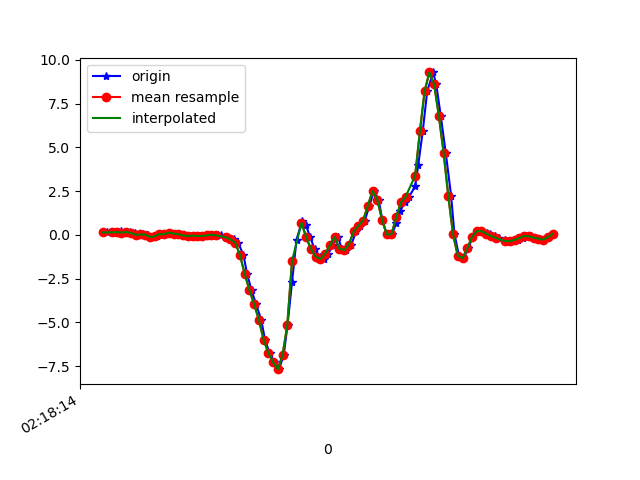

The file beside this chart, header and first rows:
1617848294879, 543938500540483, 0.14974268, 0.13141376, 0.01353603
1617848294911, 543938519566003, 0.1473, 0.3416, 0.006206
1617848294925, 543938538616339, 0.1265, 0.009241, 0.04897
1617848294938, 543938557641859, 0.1986, 0.2353, 0.006206
1617848294956, 543938576667379, 0.14, -0.09461, 0.03186
1617848294976, 543938595692899, 0.1668, -0.02252, -0.01823
1617848294995, 543938614701043, 0.1119, 0.118, -0.007233
1617848295013, 543938633749827, 0.008022, -0.2327, 0.04286
1617848295032, 543938652773795, 0.02757, -0.1032, 0.02453
1617848295054, 543938671797763, 0.02513, -0.3927, 0.08317
1617848295077, 543938690821763, -0.1142, -0.3084, 0.04041
1617848295089, 543938709881091, -0.0775, -0.04574, -0.007233
1617848295109, 543938728905763, 0.052, -0.4294, 0.04408
1617848295128, 543938747930403, 0.03612, -0.1032, -0.06954
1617848295150, 543938766955107, 0.1351, 0.2585, -0.08909
1617848295165, 543938786004579, 0.08133, -0.1826, -0.08542
1617848295185, 543938805029859, 0.0459, 0.1412, -0.188
1617848295204, 543938824054595, -0.02741, 0.2438, -0.1685
1617848295227, 543938843104099, -0.05306, -0.02008, -0.1306
1617848295242, 543938862128803, -0.04329, 0.063, -0.138
1617848295261, 543938881153475, -0.05551, 0.1009, -0.116
1617848295281, 543938900178179, -0.05673, 0.052, -0.06343
1617848295305, 543938919335001, -0.03718, 0.01657, -0.01701
1617848295318, 543938938359001, -0.0103, 0.009241, 0.008649
1617848295337, 543938957383001, 0.01169, 0.01168, 0.0453
1617848295359, 543938976407001, -0.02252, 0.02024, 0.09051
1617848295381, 543938995455769, -0.0946, 0.01657, 0.1333
1617848295394, 543939014463257, -0.1679, 0.02512, 0.1724
1617848295413, 543939033486617, -0.2559, 0.07033, 0.2163
1617848295432, 543939052534745, -0.4342, 0.1326, 0.2799
1617848295455, 543939071558169, -1.138, 0.1754, 0.457
1617848295470, 543939090581529, -2.206, -0.2033, 0.7405
1617848295489, 543939109604313, -3.151, -0.6542, 1.032
1617848295508, 543939128652441, -3.949, -1.039, 1.202
1617848295530, 543939147675801, -4.847, -1.53, 1.31
1617848295546, 543939166699097, -5.985, -2.159, 1.19
1617848295565, 543939185722521, -6.736, -2.671, 0.8284
1617848295585, 543939204770649, -7.266, -2.98, 0.2567
1617848295605, 543939223797593, -7.669, -3.337, -0.4666
1617848295625, 543939242821017, -6.868, -3.365, -1.03
1617848295641, 543939261869273, -5.171, -3.195, -1.538
1617848295660, 543939280892825, -2.71, -2.872, -1.742
1617848295679, 543939299941081, -0.2718, -2.509, -1.716
1617848295703, 543939318950169, 0.8046, -2.004, -1.633
1617848295718, 543939337973209, 0.5847, -1.391, -1.583
1617848295737, 543939356996313, -0.1325, -0.7042, -1.575
1617848295755, 543939376044249, -0.802, 0.1387, -1.512
1617848295778, 543939395067289, -1.238, 1.02, -1.464
1617848295793, 543939414079833, -1.377, 1.964, -1.303
1617848295813, 543939433127385, -1.071, 2.867, -0.9773
1617848295832, 543939452150233, -0.5845, 3.654, -0.6095
1617848295854, 543939471173081, -0.1068, 4.234, -0.4043
1617848295870, 543939490195801, -0.7751, 4.732, -0.4324
1617848295889, 543939509243481, -0.8728, 5.672, -0.2271
1617848295911, 543939528258905, -0.5491, 7.114, 0.2139
1617848295930, 543939547281625, 0.2011, 7.812, 0.611
1617848295946, 543939566329049, 0.5187, 7.082, 0.6916
1617848295967, 543939585351641, 0.8229, 5.749, 0.3312
1617848295987, 543939604374361, 1.666, 4.751, -0.06954
1617848296005, 543939623411545, 2.505, 4.039, -0.3994
1617848296026, 543939642434009, 2.019, 3.038, -0.5204
... 39 more rows
